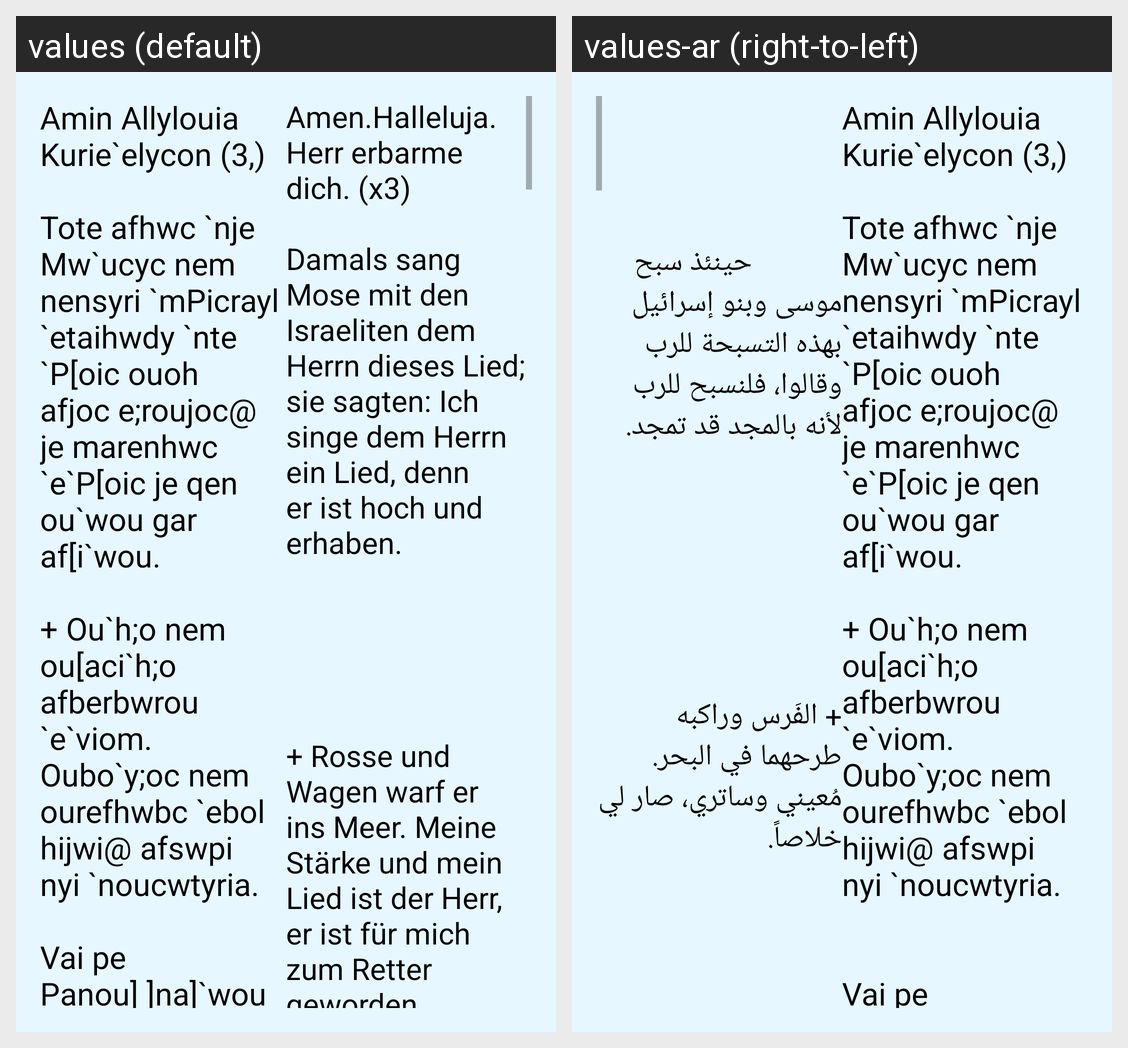

This grid shows one Android layout under two languages. Give, for every string resource on the screen, its name, the default text and each shown locale's text.
Android screen res/layout/activity_erster_hoos.xml rendered under 2 locales, left to right: values (default), values-ar (right-to-left). Device: Nexus 5 (rendered at 1080×1920; each locale shown at half size, 540×960, under a caption strip naming it); theme AppTheme.
Strings drawn on this screen, with the default value and each locale's value (text and hints the layout hard-codes, and strings that could not be matched under every locale, appear in the picture but are not listed):

ersterHoos_coptic
  values: Amin Allylouia Kurie`elycon (3,)
      
      Tote afhwc `nje Mw`ucyc nem nensyri `mPicrayl `etaihwdy `nte `P[oic ouoh afjoc e;roujoc@ je marenhwc `e`P[oic je qen ou`wou gar af[i`wou.
      
      + Ou`h;o nem ou[aci`h;o afberbwrou `e`viom. Oubo`y;oc nem ourefhwbc `ebol hijwi@ afswpi nyi `noucwtyria.
      
      Vai pe Panou] ]na]`wou naf@ `Vnou] `mpaiwt ]na[acf.
      
      + `P[oic petqomqem `nnibwtc@ `P[oic pe pefran. Nibere …[clipped]
  values-ar: Amin Allylouia Kurie`elycon (3,)
      
      Tote afhwc `nje Mw`ucyc nem nensyri `mPicrayl `etaihwdy `nte `P[oic ouoh afjoc e;roujoc@ je marenhwc `e`P[oic je qen ou`wou gar af[i`wou.
      
      + Ou`h;o nem ou[aci`h;o afberbwrou `e`viom. Oubo`y;oc nem ourefhwbc `ebol hijwi@ afswpi nyi `noucwtyria.
      
      
      Vai pe Panou] ]na]`wou naf@ `Vnou] `mpaiwt ]na[acf.
      
      + `P[oic petqomqem `nnibwtc@ `P[oic pe pefran. Nibere …[clipped]

ersterHoos_german
  values: Amen.Halleluja. 
      Herr erbarme dich. (x3)
       
      Damals sang Mose mit den Israeliten dem Herrn dieses Lied; sie sagten: Ich singe dem Herrn ein Lied, denn er ist hoch und erhaben.
       
      
      
      
      
      + Rosse und Wagen warf er ins Meer. Meine Stärke und mein Lied ist der Herr, er ist für mich zum Retter geworden.
       
      
      Er ist mein Gott, ihn will ich preisen; den Gott meines Vaters will ich rühmen.
       
      + Der Herr ist ein …[clipped]
  values-ar: 
      
      
      
                  حينئذ سبح موسى وبنو إسرائيل بهذه التسبحة للرب وقالوا، فلنسبح للرب لأنه بالمجد قد تمجد.
      
      
      
      
      
      
      
      + الفَرس وراكبه طرحهما في البحر. مُعيني وساتري، صار لي خلاصاً.
      
      
      
      
      
      
      
      هذا هو إلهي فأمجده، إله أبي فأرفعه.
      
      
      
      
      + الرب مكسر الحروب، الرب إسمه. مركبات فرعون وكل قوته طرحهما في البحر.
      
      
      
      
      
      
      ركباناً منتخبين ذي ثلاث جنبات غرقهم في البحر الأحمر.
      
      
      
      
      + غطاهم الماء، إنغمسوا إلى العمق مثل …[clipped]
